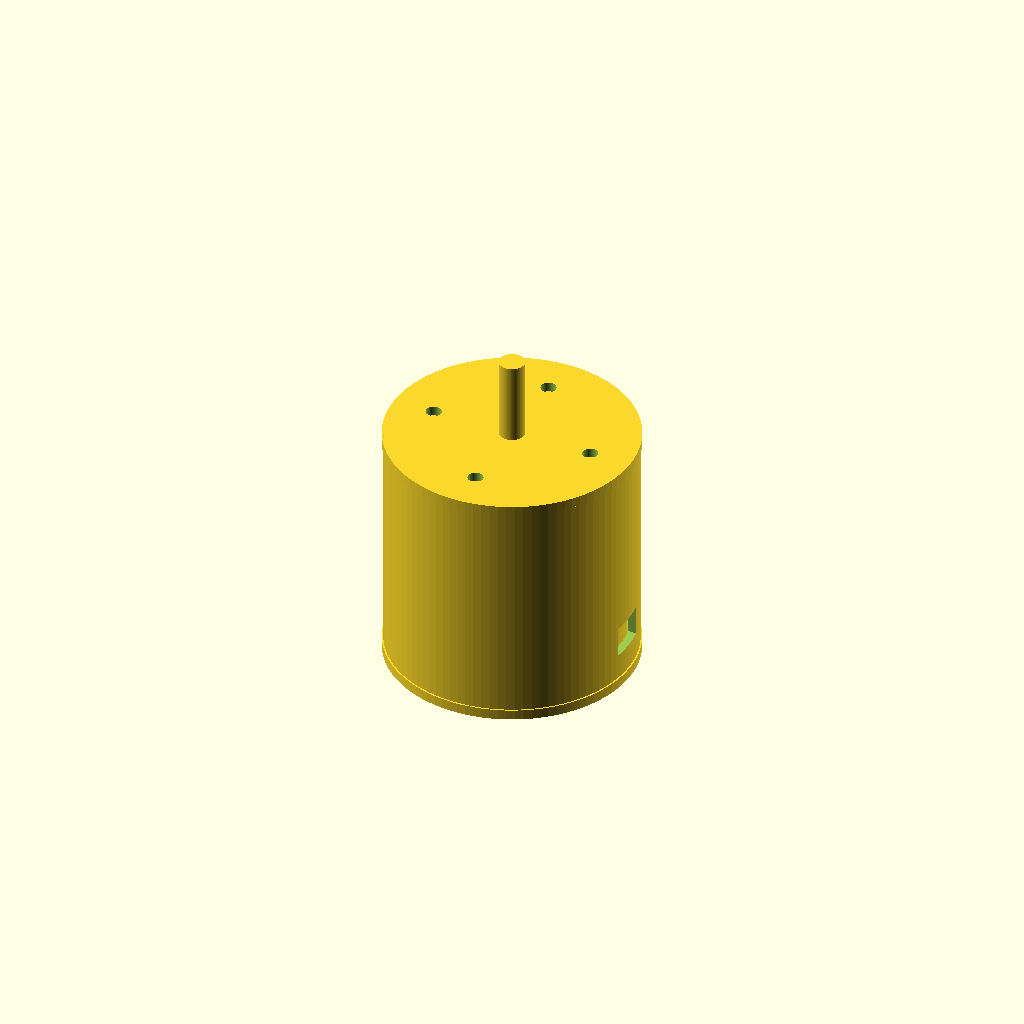
Cell 1 — every parameter at its default value.
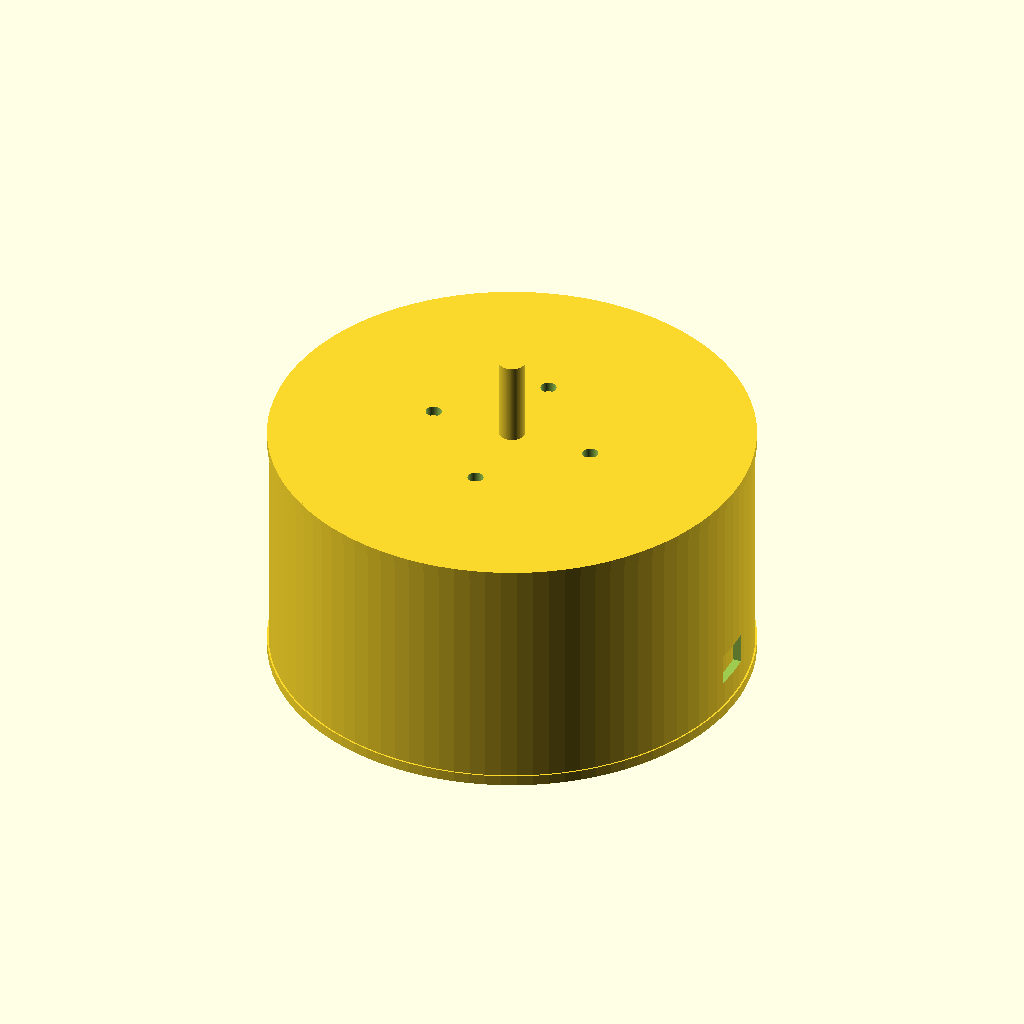
Cell 2: stator_d = 85 (everything else at default).
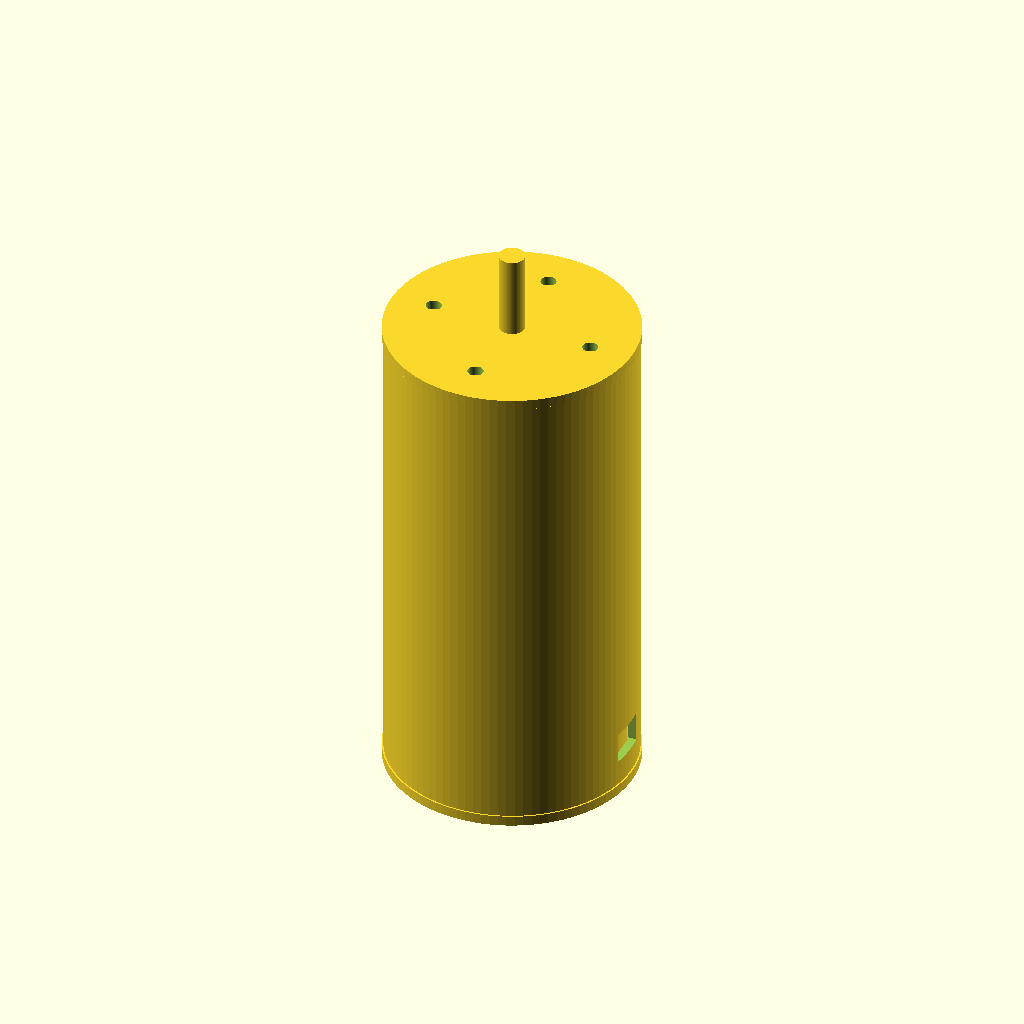
Cell 3: motor_h = 96 (everything else at default).
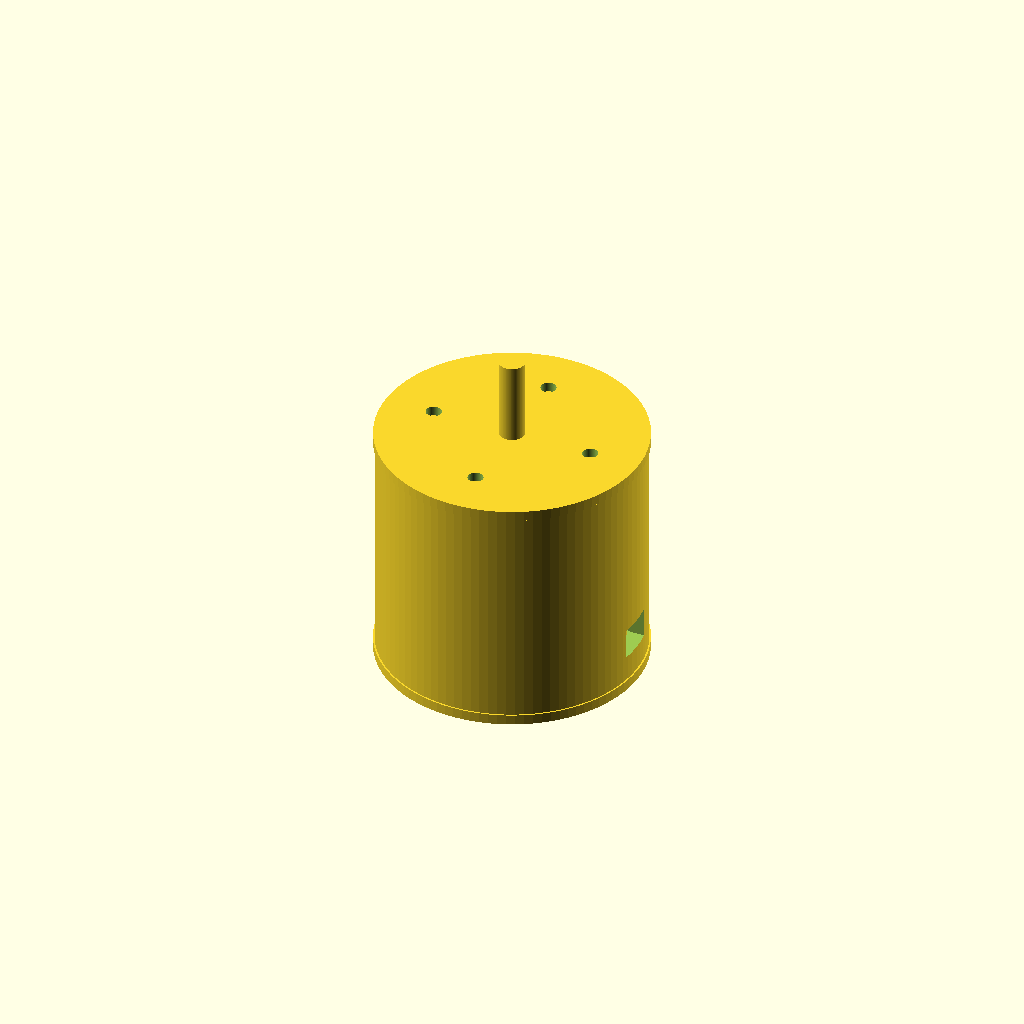
Cell 4 — housing_wall set to 3.2, the other parameters unchanged.
One fixed orthographic camera (rotation 55°, 0°, 25°; colour scheme Cornfield) for every cell.
The OpenSCAD source (results/nopscadlib/baselines/gpt52/scad/bldc_motor__BLDC4250.scad):
$fn=96;

stator_d = 42.5;
motor_h = 48.0;

housing_wall = 1.6;
housing_d = stator_d + 2*housing_wall + 2.0;  // slight clearance around stator
housing_h = motor_h;

endcap_th = 2.0;
front_boss_d = 18.0;
front_boss_h = 2.0;

shaft_d = 5.0;
shaft_len_front = 18.0;
shaft_len_back = 6.0;

mount_hole_d = 3.0;
mount_circle_d = 32.0;
mount_hole_depth = 4.0;

wire_exit_w = 8.0;
wire_exit_h = 4.0;
wire_exit_depth = 6.0;

stator_h = motor_h - 2*endcap_th;
stator_id = 24.0;

module ring(od, id, h){
    difference(){
        cylinder(d=od, h=h, center=true);
        cylinder(d=id, h=h+0.2, center=true);
    }
}

module bolt_holes_front(){
    for(a=[0:90:270]){
        rotate([0,0,a])
            translate([mount_circle_d/2,0,housing_h/2 - endcap_th/2])
                cylinder(d=mount_hole_d, h=mount_hole_depth, center=true);
    }
}

module motor_body(){
    difference(){
        union(){
            cylinder(d=housing_d, h=housing_h, center=true);
            translate([0,0,housing_h/2 - endcap_th/2])
                cylinder(d=housing_d+0.6, h=endcap_th, center=true);
            translate([0,0,-housing_h/2 + endcap_th/2])
                cylinder(d=housing_d+0.6, h=endcap_th, center=true);
            translate([0,0,housing_h/2 + front_boss_h/2 - endcap_th])
                cylinder(d=front_boss_d, h=front_boss_h, center=true);
        }

        translate([0,0,0])
            cylinder(d=housing_d-2*housing_wall, h=housing_h-2*endcap_th+0.2, center=true);

        bolt_holes_front();

        translate([housing_d/2 - housing_wall/2, 0, -housing_h/2 + 10])
            rotate([0,90,0])
                cube([wire_exit_depth, wire_exit_w, wire_exit_h], center=true);
    }
}

module stator(){
    translate([0,0,0])
        ring(stator_d, stator_id, stator_h);
}

module rotor(){
    rotor_d = stator_id - 1.0;
    rotor_h = stator_h - 2.0;
    translate([0,0,0])
        cylinder(d=rotor_d, h=rotor_h, center=true);
}

module shaft(){
    union(){
        translate([0,0,housing_h/2 + shaft_len_front/2 - endcap_th])
            cylinder(d=shaft_d, h=shaft_len_front, center=true);
        translate([0,0,-housing_h/2 - shaft_len_back/2 + endcap_th])
            cylinder(d=shaft_d, h=shaft_len_back, center=true);
    }
}

module bearings(){
    bearing_od = 10.0;
    bearing_id = shaft_d + 0.4;
    bearing_th = 4.0;

    translate([0,0,housing_h/2 - endcap_th - bearing_th/2])
        ring(bearing_od, bearing_id, bearing_th);

    translate([0,0,-housing_h/2 + endcap_th + bearing_th/2])
        ring(bearing_od, bearing_id, bearing_th);
}

union(){
    motor_body();
    stator();
    rotor();
    shaft();
    bearings();
}
Customizer parameters (derived from the source; name, type, default, range or options):
stator_d: number, default 42.5
motor_h: number, default 48
housing_wall: number, default 1.6
endcap_th: number, default 2
front_boss_d: number, default 18
front_boss_h: number, default 2
shaft_d: number, default 5
shaft_len_front: number, default 18
shaft_len_back: number, default 6
mount_hole_d: number, default 3
mount_circle_d: number, default 32
mount_hole_depth: number, default 4
wire_exit_w: number, default 8
wire_exit_h: number, default 4
wire_exit_depth: number, default 6
stator_id: number, default 24
